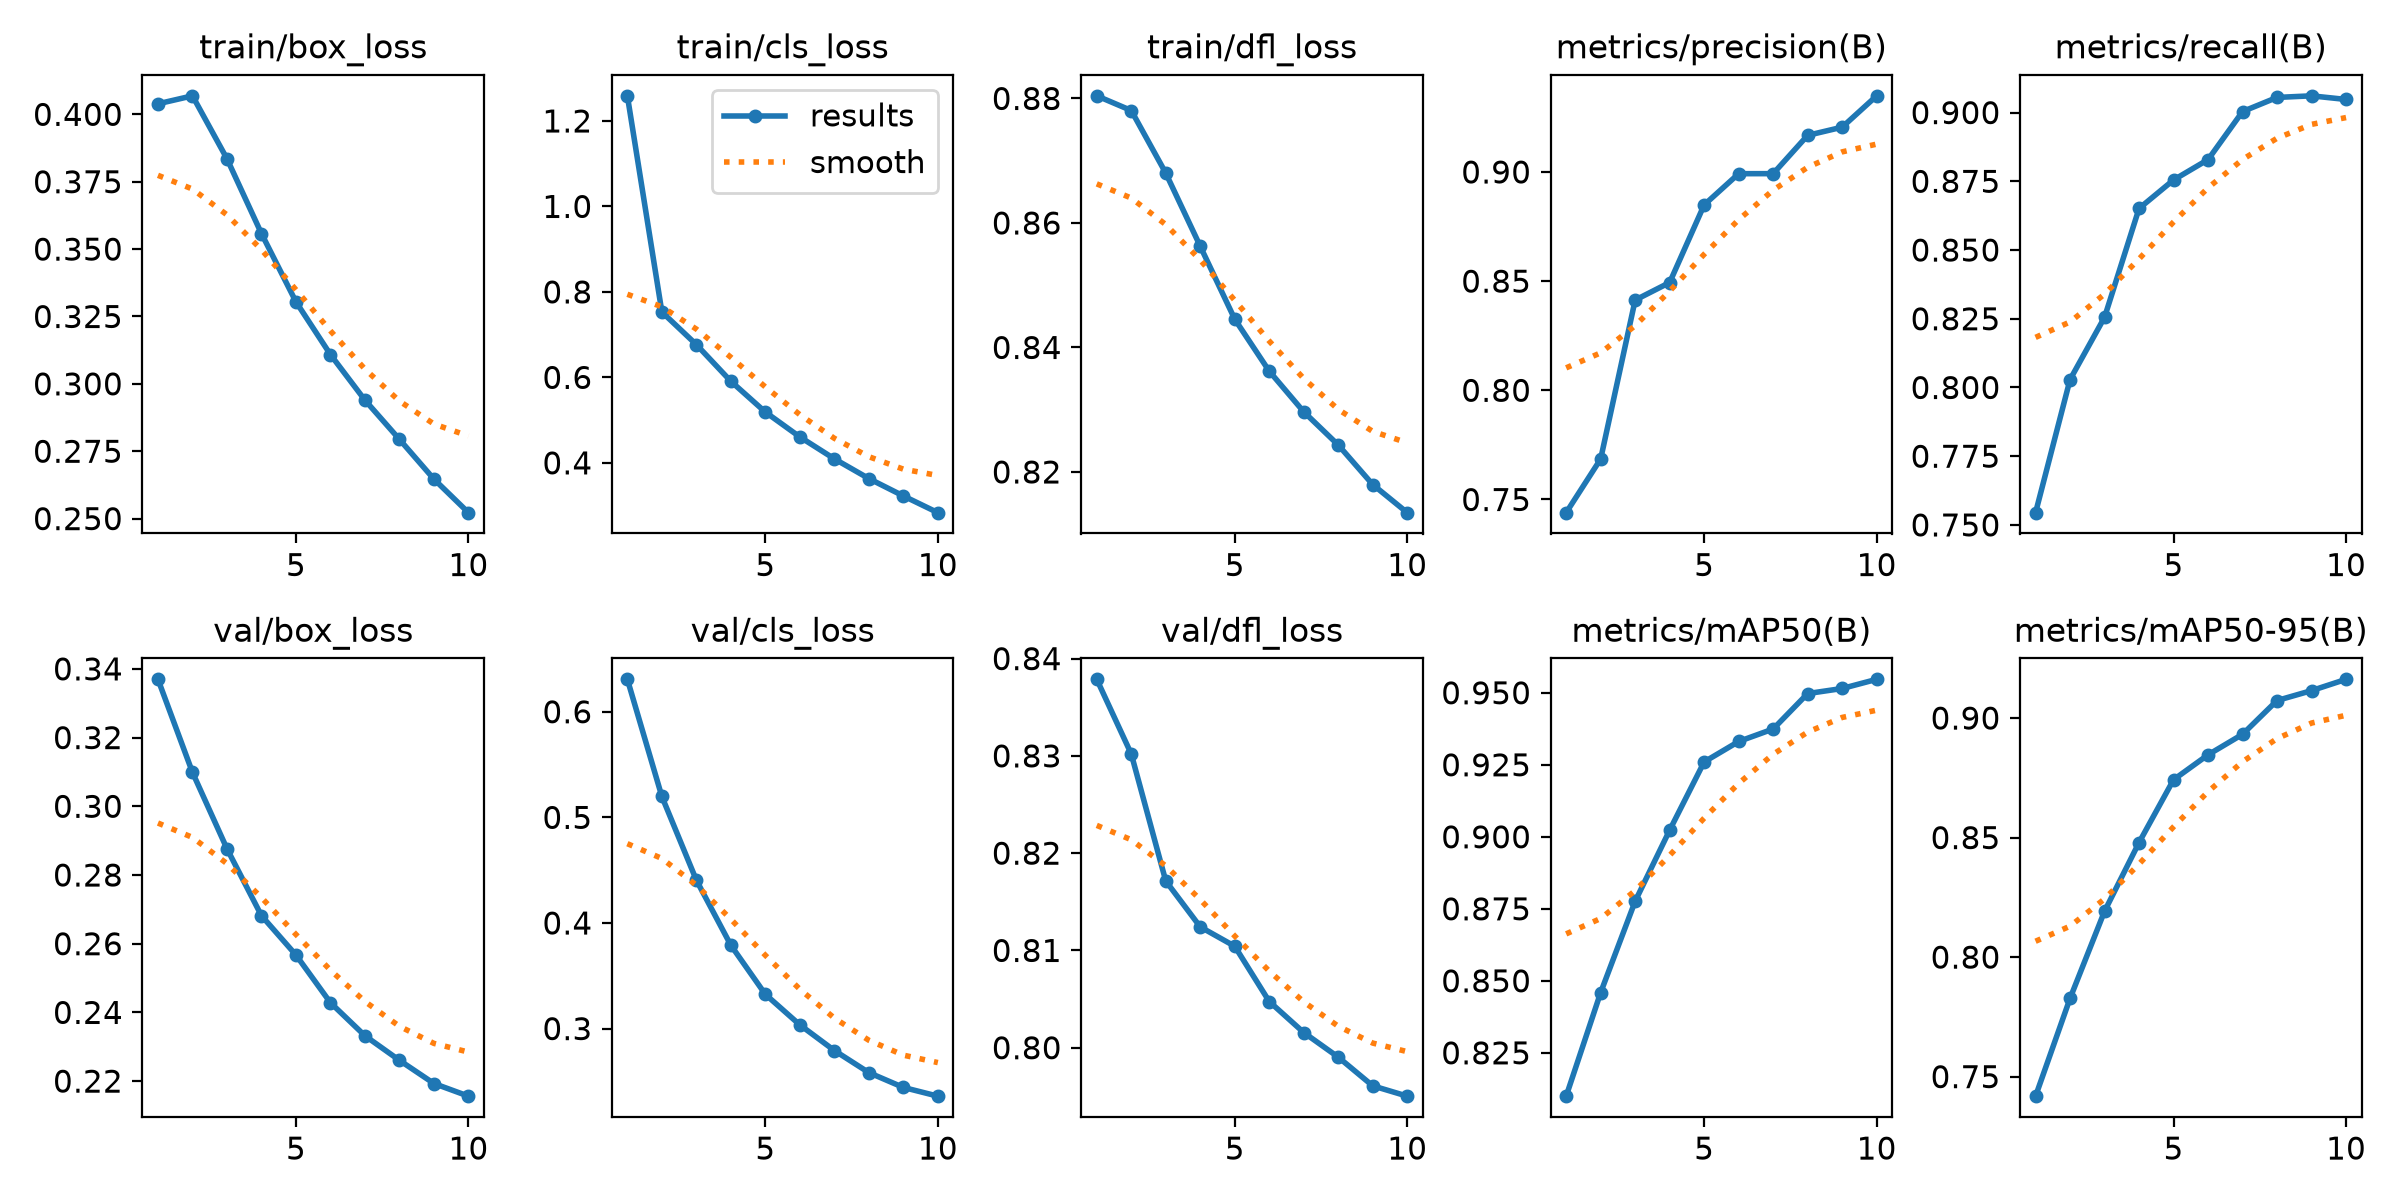

The file beside this chart, header and first rows:
epoch, time, train/box_loss, train/cls_loss, train/dfl_loss, metrics/precision(B), metrics/recall(B), metrics/mAP50(B), metrics/mAP50-95(B), val/box_loss, val/cls_loss, val/dfl_loss, lr/pg0, lr/pg1, lr/pg2
1, 771.6, 0.4039, 1.259, 0.8804, 0.744, 0.7545, 0.81, 0.7418, 0.337, 0.6307, 0.8379, 0.0002379, 0.0002379, 0.0002379
2, 1518, 0.4069, 0.7531, 0.8781, 0.7685, 0.8029, 0.8459, 0.7827, 0.3099, 0.5198, 0.8302, 0.0004288, 0.0004288, 0.0004288
3, 2256, 0.3835, 0.6767, 0.868, 0.8413, 0.8256, 0.8776, 0.8192, 0.2877, 0.4406, 0.8171, 0.0005726, 0.0005726, 0.0005726
4, 2991, 0.3558, 0.5909, 0.8562, 0.8494, 0.8651, 0.9023, 0.8479, 0.2682, 0.3789, 0.8124, 0.0005019, 0.0005019, 0.0005019
5, 3728, 0.3304, 0.5188, 0.8445, 0.8849, 0.8755, 0.926, 0.8742, 0.2567, 0.3324, 0.8104, 0.0004313, 0.0004313, 0.0004313
6, 4465, 0.3109, 0.4607, 0.8362, 0.8992, 0.8829, 0.9331, 0.8846, 0.2428, 0.3035, 0.8047, 0.0003606, 0.0003606, 0.0003606
7, 5198, 0.2939, 0.4094, 0.8297, 0.8992, 0.9004, 0.9374, 0.8932, 0.2332, 0.2792, 0.8016, 0.0002899, 0.0002899, 0.0002899
8, 5937, 0.2794, 0.3632, 0.8243, 0.9168, 0.9055, 0.9497, 0.9073, 0.2261, 0.2583, 0.799, 0.0002192, 0.0002192, 0.0002192
9, 6675, 0.2646, 0.3226, 0.818, 0.9205, 0.9061, 0.9515, 0.9115, 0.2193, 0.2443, 0.7961, 0.0001485, 0.0001485, 0.0001485
10, 7415, 0.2522, 0.2835, 0.8135, 0.9349, 0.9048, 0.9547, 0.9162, 0.2156, 0.236, 0.795, 7.7826e-05, 7.7826e-05, 7.7826e-05
